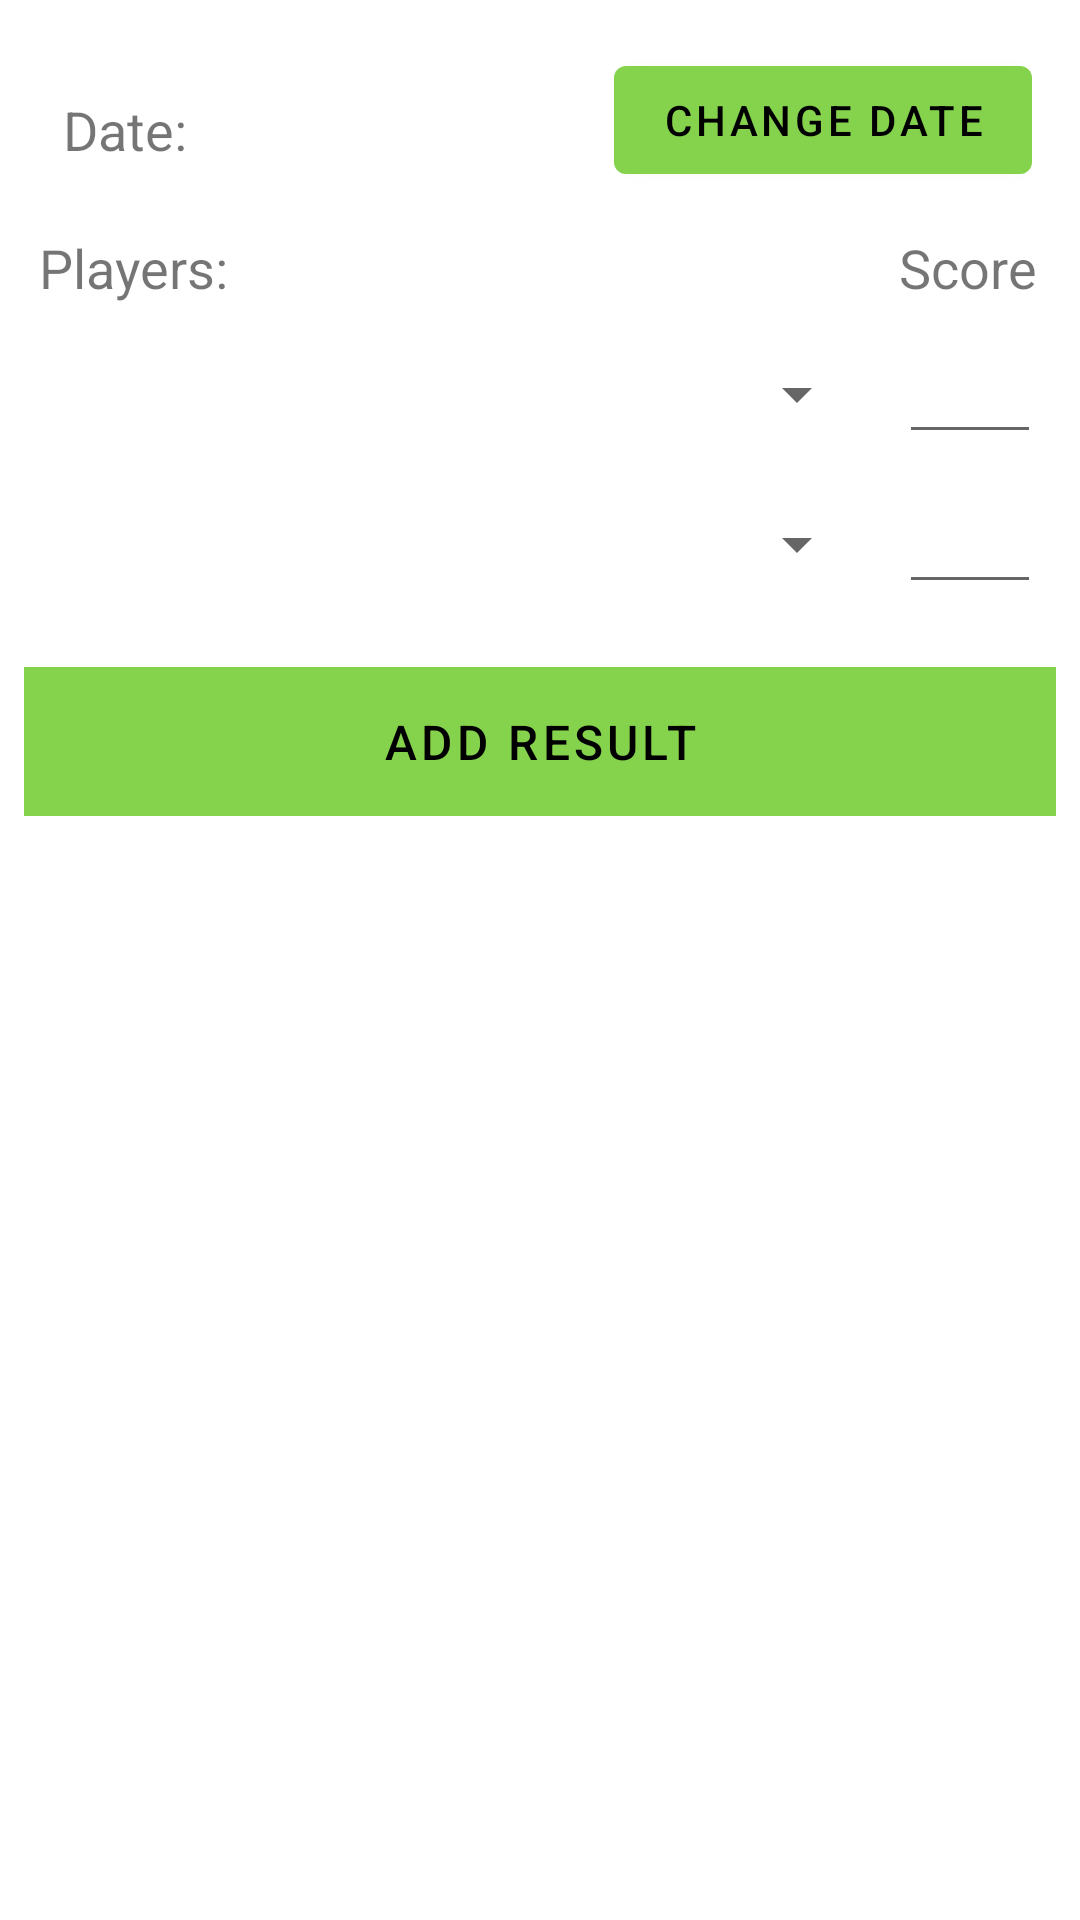

Layout XML and referenced resources for this Android screen:
<!-- AndroidManifest.xml: application theme Theme.TennisApp -->
<!-- res/layout/fragment_add_result.xml -->
<?xml version="1.0" encoding="utf-8"?>
<LinearLayout
    xmlns:android="http://schemas.android.com/apk/res/android"
    xmlns:tools="http://schemas.android.com/tools"
    android:layout_width="match_parent"
    android:layout_height="match_parent"
    android:orientation="vertical"
    tools:context=".ui.addResult.AddResultFragment">

    <LinearLayout
        android:layout_width="match_parent"
        android:layout_height="wrap_content"
        android:orientation="vertical"
        android:padding="8dp">

        <LinearLayout
            android:layout_width="match_parent"
            android:layout_height="wrap_content"
            android:orientation="horizontal"
            android:layout_weight="1"
            android:padding="8dp">
            <TextView
                android:layout_width="wrap_content"
                android:layout_height="wrap_content"
                android:text="@string/add_result_date_label"
                android:textSize="18sp"
                android:layout_margin="5dp"/>
            <TextView
                android:id="@+id/resultDate"
                android:layout_width="wrap_content"
                android:layout_height="wrap_content"
                android:textSize="18sp"
                android:layout_weight="1"
                android:layout_margin="5dp"/>
            <Button
                android:id="@+id/addDateButton"
                android:layout_width="wrap_content"
                android:layout_height="wrap_content"
                android:textColor="@color/colorPrimaryDark"
                android:text="@string/change_date" />
        </LinearLayout>

        <LinearLayout
            android:layout_width="fill_parent"
            android:layout_height="wrap_content"
            android:orientation="horizontal"
            android:layout_weight="1">
            <TextView
                android:layout_width="match_parent"
                android:layout_height="wrap_content"
                android:text="@string/add_result_players_label"
                android:textSize="18dp"
                android:layout_weight="1"
                android:layout_margin="5dp"/>
            <TextView
                android:layout_width="match_parent"
                android:layout_height="wrap_content"
                android:text="@string/add_result_score_label"
                android:textSize="18dp"
                android:layout_weight="5"
                android:maxLines="1"
                android:layout_margin="5dp"/>
        </LinearLayout>

        <LinearLayout
            android:layout_width="fill_parent"
            android:layout_height="wrap_content"
            android:orientation="horizontal"
            android:layout_weight="1">
            <Spinner
                android:id="@+id/playerOneSpinner"
                android:layout_width="match_parent"
                android:layout_height="40dp"
                android:layout_weight="1"
                android:layout_margin="5dp"
                android:textSize="18dp"/>
            <EditText
                android:id="@+id/playerOneScore"
                android:layout_width="match_parent"
                android:layout_height="40dp"
                android:inputType="number"
                android:layout_margin="5dp"
                android:layout_weight="5"
                android:textAlignment="center"
                android:textSize="18dp"/>
        </LinearLayout>

        <LinearLayout
            android:layout_width="fill_parent"
            android:layout_height="wrap_content"
            android:orientation="horizontal"
            android:layout_weight="1">
            <Spinner
                android:id="@+id/playerTwoSpinner"
                android:layout_width="match_parent"
                android:layout_height="40dp"
                android:layout_weight="1"
                android:layout_margin="5dp"
                android:textSize="18dp" />
            <EditText
                android:id="@+id/playerTwoScore"
                android:layout_width="match_parent"
                android:layout_height="40dp"
                android:inputType="number"
                android:layout_margin="5dp"
                android:layout_weight="5"
                android:textColor="@color/colorPrimaryDark"
                android:textSize="18sp"
                android:textAlignment="center" />
        </LinearLayout>
    </LinearLayout>

    <Button
        android:id="@+id/addResultButton"
        android:layout_width="match_parent"
        android:layout_height="wrap_content"
        android:layout_margin="8dp"
        android:background="@color/colorAccent"
        android:padding="8dp"
        android:stateListAnimator="@null"
        android:text="@string/add_result"
        android:textColor="@color/colorPrimaryDark"
        android:textSize="16sp" />
</LinearLayout>
<!-- resources referenced by this layout -->
<resources>
  <color name="colorAccent">#85D34D</color>
  <color name="colorPrimaryDark">#000000</color>
  <string name="add_result">Add Result</string>
  <string name="add_result_date_label">Date:</string>
  <string name="add_result_players_label">Players:</string>
  <string name="add_result_score_label">Score:</string>
  <string name="change_date">Change date</string>
  <style name="Theme.TennisApp" parent="Theme.MaterialComponents.DayNight.NoActionBar">
          
          <item name="colorPrimary">@color/colorAccent</item>
          <item name="colorPrimaryVariant">@color/colorPrimaryDark</item>
          <item name="colorOnPrimary">@color/white</item>
          
          <item name="colorSecondary">@color/teal_200</item>
          <item name="colorSecondaryVariant">@color/teal_700</item>
          <item name="colorOnSecondary">@color/black</item>
          
          <item name="android:statusBarColor" tools:targetApi="l">?attr/colorPrimaryVariant</item>
          
      </style>
  <color name="white">#FFFFFFFF</color>
  <color name="teal_200">#FF03DAC5</color>
  <color name="teal_700">#FF018786</color>
  <color name="black">#FF000000</color>
</resources>
